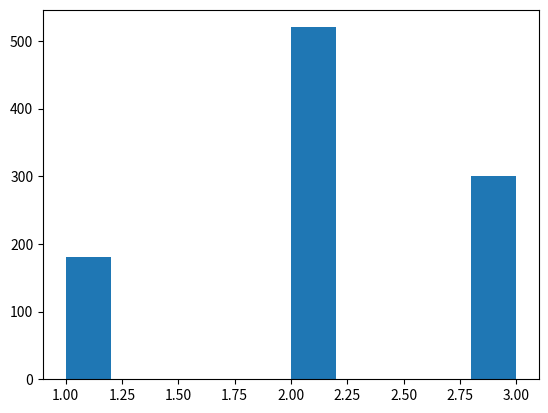

Recreate this plot in Python.
# -*- coding: utf-8 -*-
"""
Created on Tue Nov  7 11:39:45 2017

@author: Student
"""

# -*- coding: utf-8 -*-
"""
Created on Tue Nov  7 11:27:10 2017

@author: Student
"""

import numpy as np
import matplotlib.pyplot as plt

#X~ (1   2   3)
#   (0.2 0.5 0.3)
#   (0.2 0.7 1)

def generirajX(x1,x2,x3,p1,p2,p3):
    u = np.random.rand()
    if u < p1:
        res = x1
    elif u < p1+p2:
        res = x2
    else:
        res = x3
    return res

podaci = np.zeros(1000)
for i in range(len(podaci)):
    podaci[i] = generirajX(1,2,3,0.2,0.5,0.3)

#print(a+"\t"+b)
plt.hist(podaci)
plt.show()